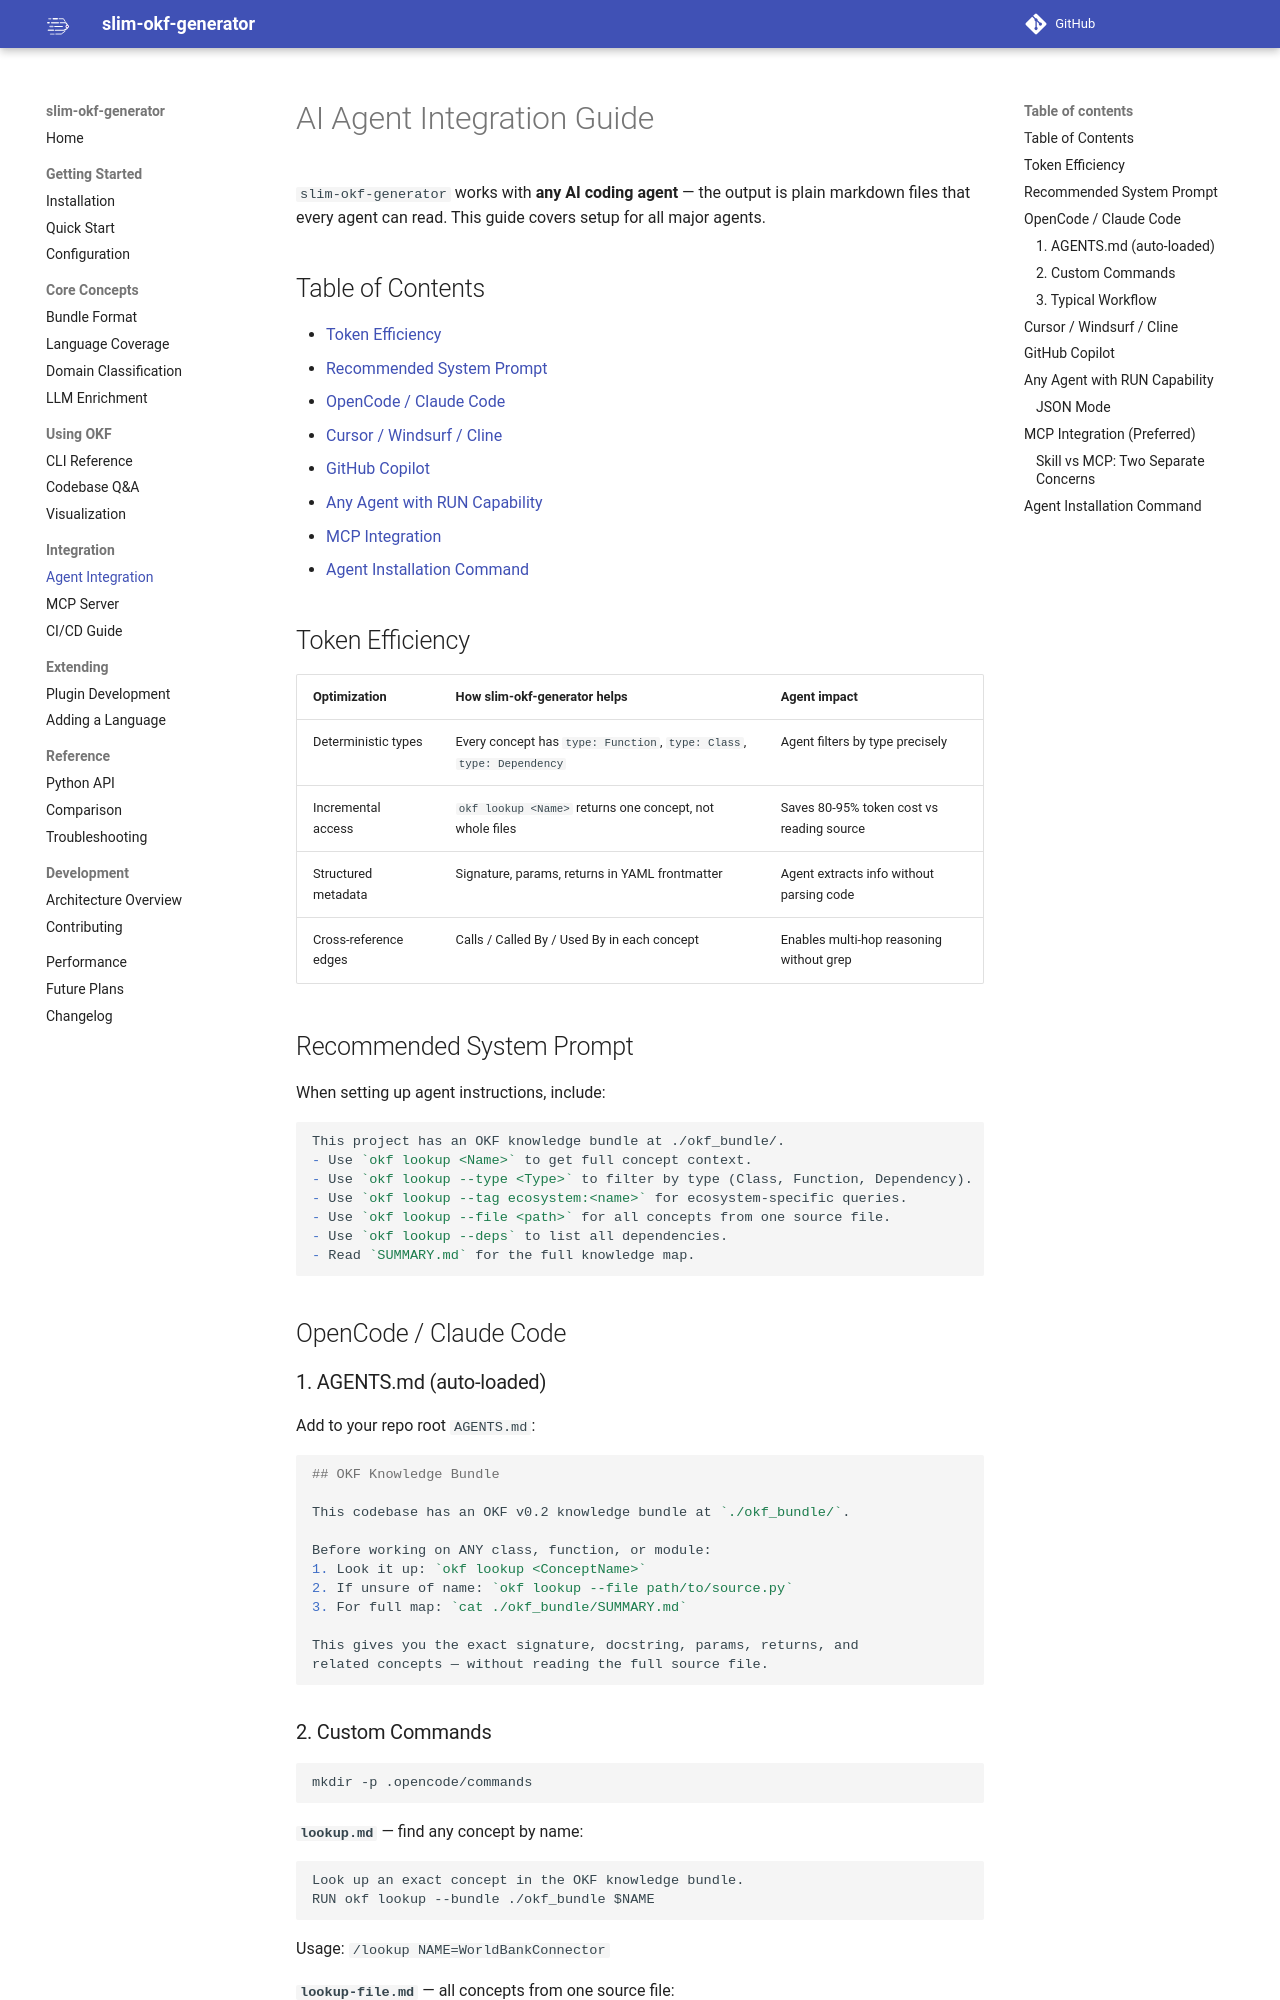

repository: wutianchen/proxy-brain · page: user-guide/agent-integration/index.html · generator: mkdocs

# AI Agent Integration Guide

`slim-okf-generator` works with **any AI coding agent** — the output is plain markdown files that every agent can read. This guide covers setup for all major agents.

## Table of Contents

- [Token Efficiency](#token-efficiency)
- [Recommended System Prompt](#recommended-system-prompt)
- [OpenCode / Claude Code](#opencode--claude-code)
- [Cursor / Windsurf / Cline](#cursor--windsurf--cline)
- [GitHub Copilot](#github-copilot)
- [Any Agent with RUN Capability](#any-agent-with-run-capability)
- [MCP Integration](#mcp-integration-preferred)
- [Agent Installation Command](#agent-installation-command)

## Token Efficiency

| Optimization | How slim-okf-generator helps | Agent impact |
|---|---|---|
| Deterministic types | Every concept has `type: Function`, `type: Class`, `type: Dependency` | Agent filters by type precisely |
| Incremental access | `okf lookup <Name>` returns one concept, not whole files | Saves 80-95% token cost vs reading source |
| Structured metadata | Signature, params, returns in YAML frontmatter | Agent extracts info without parsing code |
| Cross-reference edges | Calls / Called By / Used By in each concept | Enables multi-hop reasoning without grep |

## Recommended System Prompt

When setting up agent instructions, include:

```markdown
This project has an OKF knowledge bundle at ./okf_bundle/.
- Use `okf lookup <Name>` to get full concept context.
- Use `okf lookup --type <Type>` to filter by type (Class, Function, Dependency).
- Use `okf lookup --tag ecosystem:<name>` for ecosystem-specific queries.
- Use `okf lookup --file <path>` for all concepts from one source file.
- Use `okf lookup --deps` to list all dependencies.
- Read `SUMMARY.md` for the full knowledge map.
```

## OpenCode / Claude Code

### 1. AGENTS.md (auto-loaded)

Add to your repo root `AGENTS.md`:

```markdown
## OKF Knowledge Bundle

This codebase has an OKF v0.2 knowledge bundle at `./okf_bundle/`.

Before working on ANY class, function, or module:
1. Look it up: `okf lookup <ConceptName>`
2. If unsure of name: `okf lookup --file path/to/source.py`
3. For full map: `cat ./okf_bundle/SUMMARY.md`

This gives you the exact signature, docstring, params, returns, and
related concepts — without reading the full source file.
```
